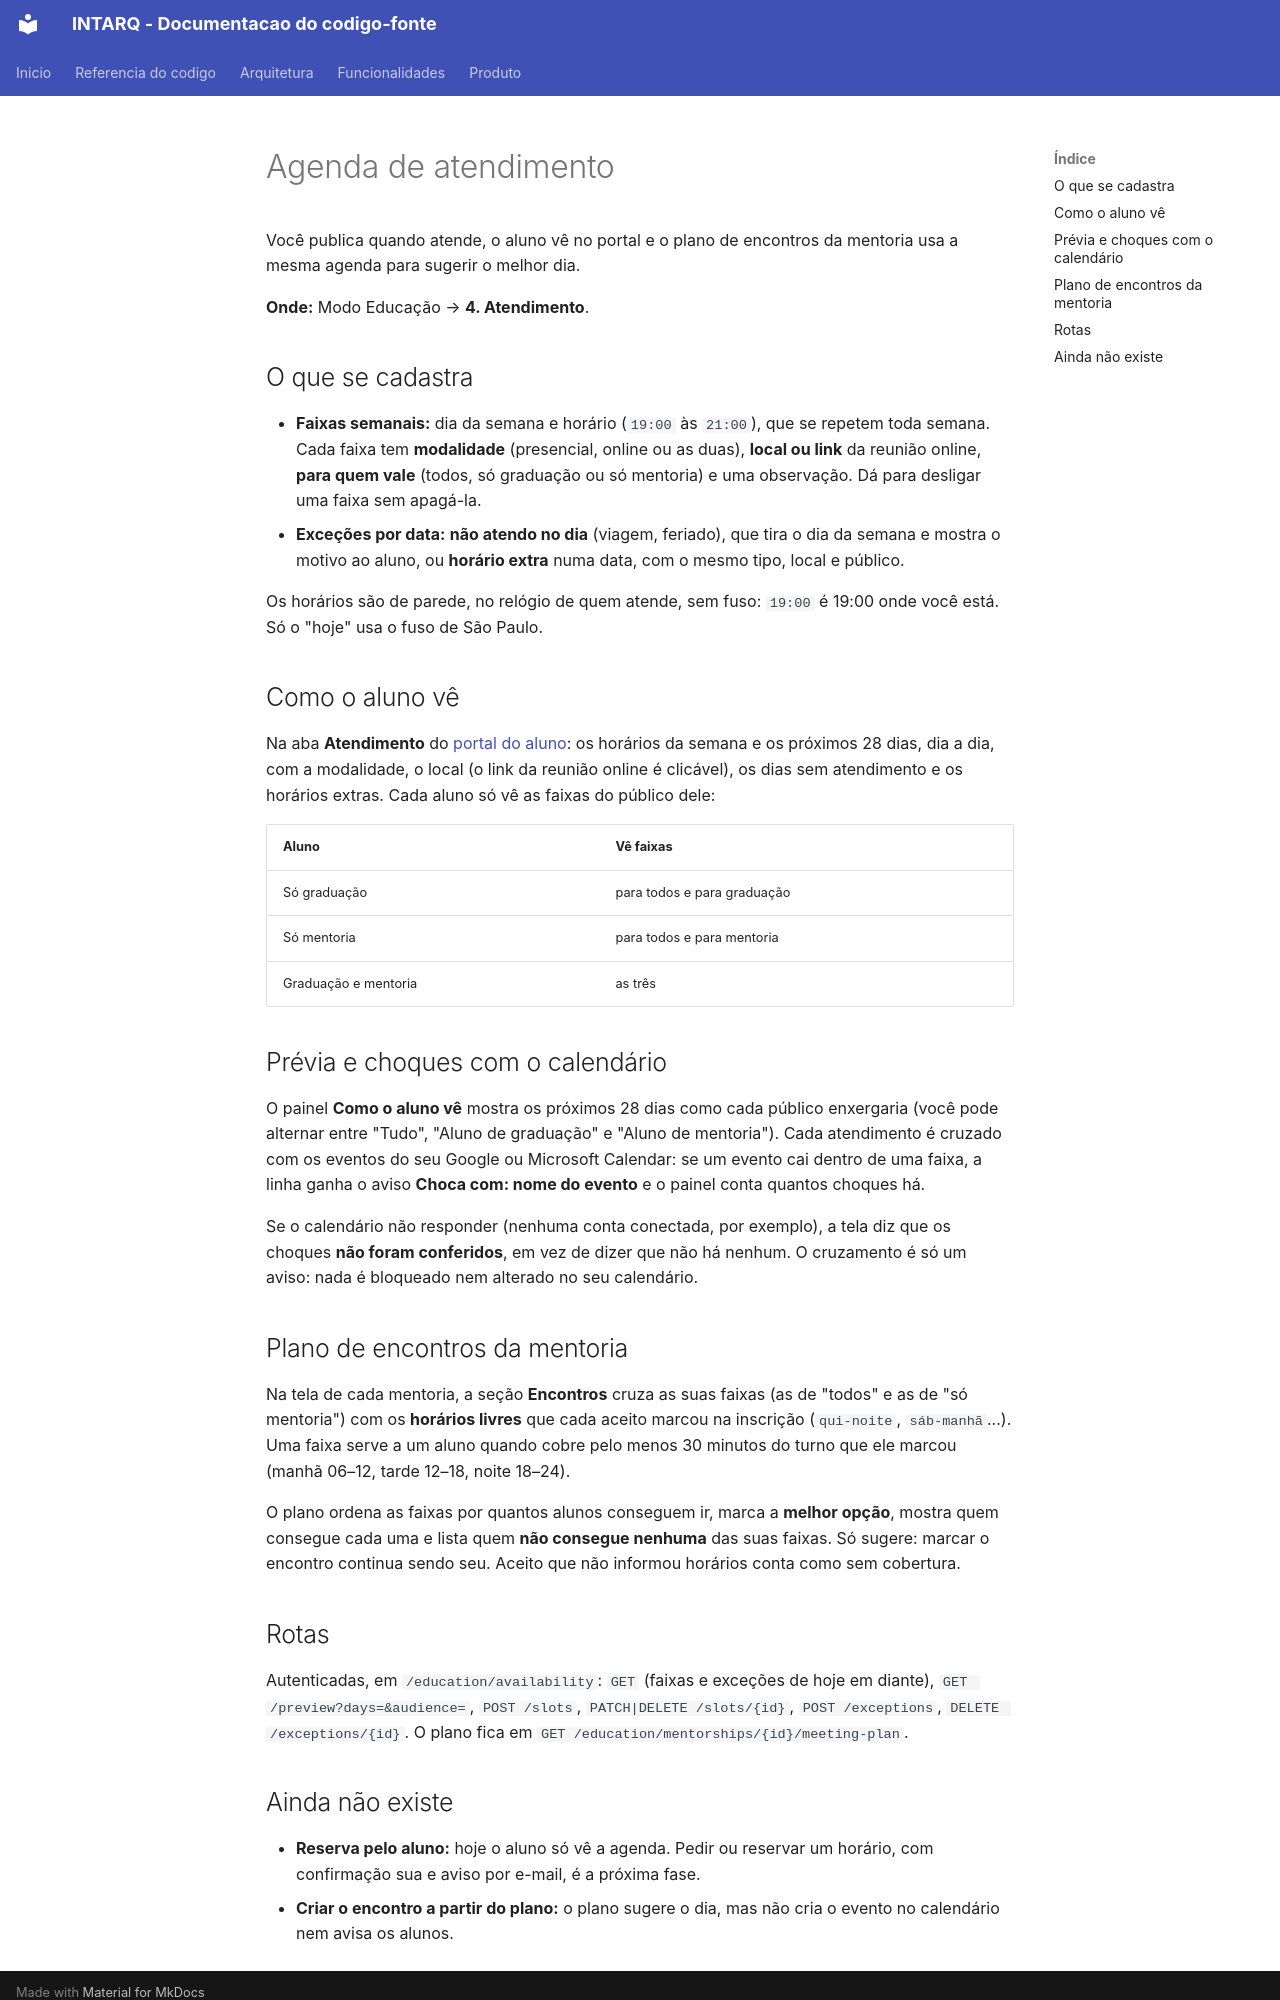

repository: m4n1nh0/assistant_app · page: funcionalidades/agenda-de-atendimento/index.html · generator: mkdocs

# Agenda de atendimento

Você publica quando atende, o aluno vê no portal e o plano de encontros da mentoria usa a
mesma agenda para sugerir o melhor dia.

**Onde:** Modo Educação → **4. Atendimento**.

## O que se cadastra

- **Faixas semanais:** dia da semana e horário (`19:00` às `21:00`), que se repetem toda
  semana. Cada faixa tem **modalidade** (presencial, online ou as duas), **local ou link** da
  reunião online, **para quem vale** (todos, só graduação ou só mentoria) e uma observação.
  Dá para desligar uma faixa sem apagá-la.
- **Exceções por data:** **não atendo no dia** (viagem, feriado), que tira o dia da semana e
  mostra o motivo ao aluno, ou **horário extra** numa data, com o mesmo tipo, local e público.

Os horários são de parede, no relógio de quem atende, sem fuso: `19:00` é 19:00 onde você está.
Só o "hoje" usa o fuso de São Paulo.

## Como o aluno vê

Na aba **Atendimento** do [portal do aluno](portal-do-aluno.md): os horários da semana e os
próximos 28 dias, dia a dia, com a modalidade, o local (o link da reunião online é clicável),
os dias sem atendimento e os horários extras. Cada aluno só vê as faixas do público dele:

| Aluno | Vê faixas |
|---|---|
| Só graduação | para todos e para graduação |
| Só mentoria | para todos e para mentoria |
| Graduação e mentoria | as três |

## Prévia e choques com o calendário

O painel **Como o aluno vê** mostra os próximos 28 dias como cada público enxergaria (você pode
alternar entre "Tudo", "Aluno de graduação" e "Aluno de mentoria"). Cada atendimento é cruzado
com os eventos do seu Google ou Microsoft Calendar: se um evento cai dentro de uma faixa, a
linha ganha o aviso **Choca com: nome do evento** e o painel conta quantos choques há.

Se o calendário não responder (nenhuma conta conectada, por exemplo), a tela diz que os
choques **não foram conferidos**, em vez de dizer que não há nenhum. O cruzamento é só um
aviso: nada é bloqueado nem alterado no seu calendário.

## Plano de encontros da mentoria

Na tela de cada mentoria, a seção **Encontros** cruza as suas faixas (as de "todos" e as de
"só mentoria") com os **horários livres** que cada aceito marcou na inscrição (`qui-noite`,
`sáb-manhã`...). Uma faixa serve a um aluno quando cobre pelo menos 30 minutos do turno que
ele marcou (manhã 06–12, tarde 12–18, noite 18–24).

O plano ordena as faixas por quantos alunos conseguem ir, marca a **melhor opção**, mostra
quem consegue cada uma e lista quem **não consegue nenhuma** das suas faixas. Só sugere: marcar
o encontro continua sendo seu. Aceito que não informou horários conta como sem cobertura.

## Rotas

Autenticadas, em `/education/availability`: `GET` (faixas e exceções de hoje em diante),
`GET /preview?days=&audience=`, `POST /slots`, `PATCH|DELETE /slots/{id}`,
`POST /exceptions`, `DELETE /exceptions/{id}`. O plano fica em
`GET /education/mentorships/{id}/meeting-plan`.
